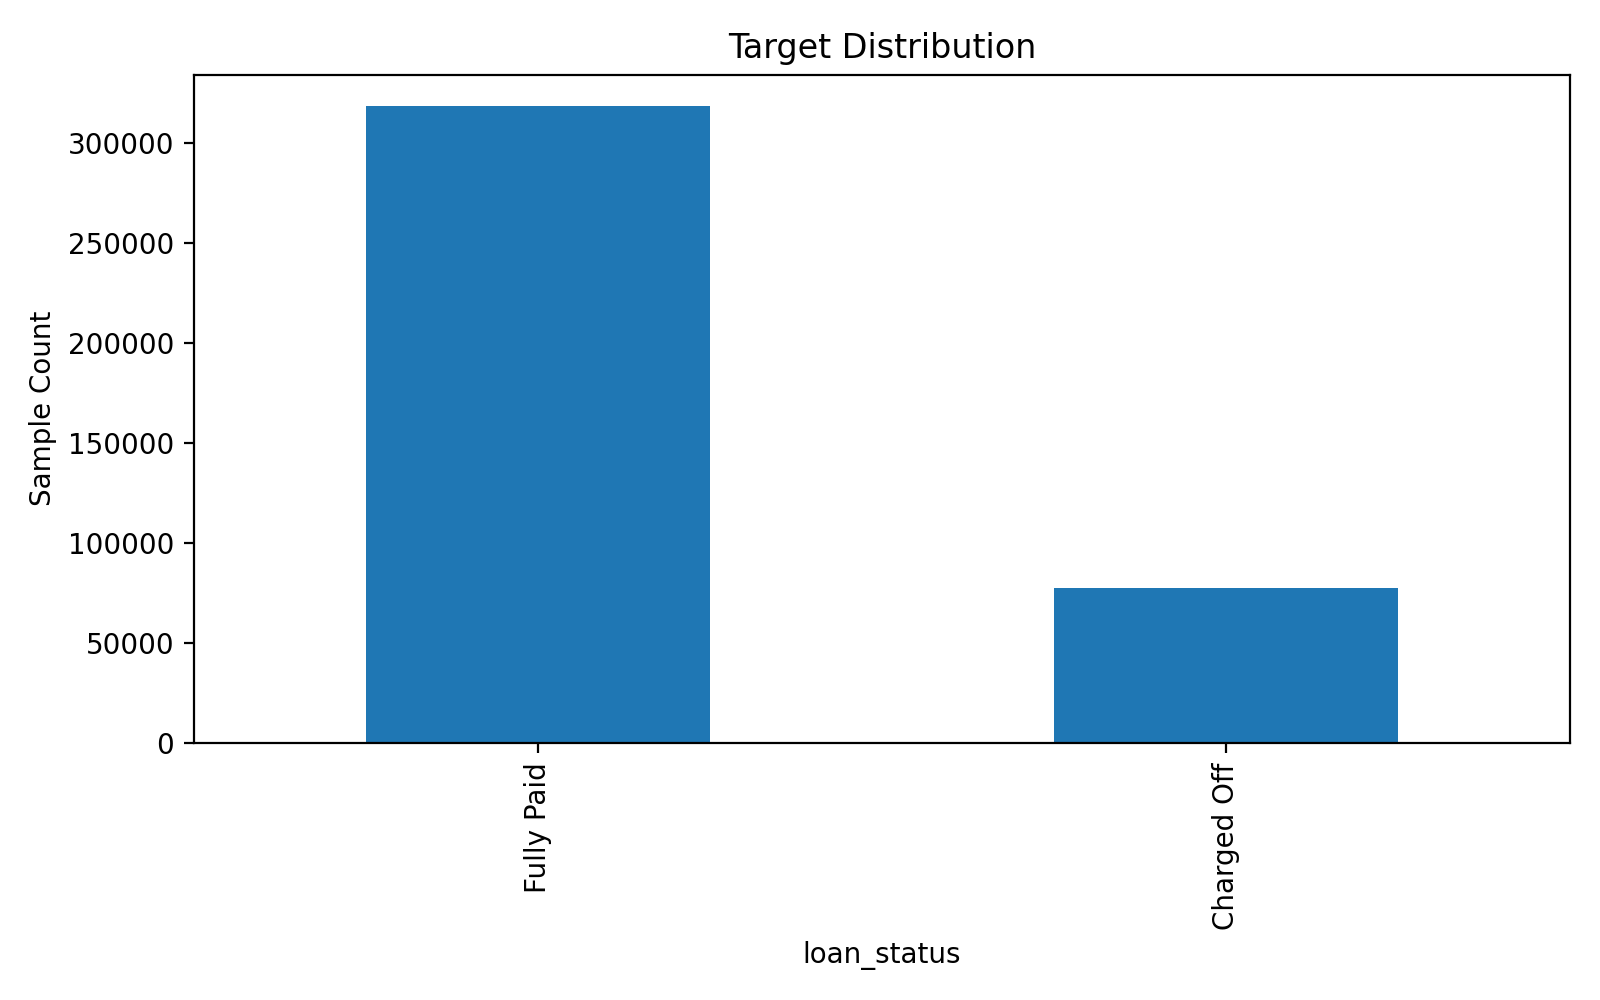

Values plotted in this chart, from the file beside it:
loan_status, sample_cnt, sample_pct
Fully Paid, 318357, 0.8039
Charged Off, 77673, 0.1961
